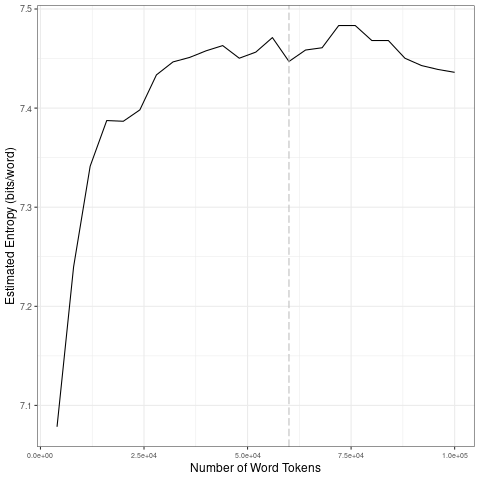

Values plotted in this chart, from the file beside it:
file, entropy.Corpus.Size, entropy.Entropy, sd.Corpus.Size, sd.SD
data/covid-clean/2020_by_en/2020-04-02_t…, 4000, 7.078, 20000, 0.1311
data/covid-clean/2020_by_en/2020-04-02_t…, 8000, 7.24, 40000, 0.02367
data/covid-clean/2020_by_en/2020-04-02_t…, 12000, 7.341, 60000, 0.009733
data/covid-clean/2020_by_en/2020-04-02_t…, 16000, 7.387, 80000, 0.0119
data/covid-clean/2020_by_en/2020-04-02_t…, 20000, 7.387, 1e+05, 0.01284
data/covid-clean/2020_by_en/2020-04-02_t…, 24000, 7.398, 20000, 0.1311
data/covid-clean/2020_by_en/2020-04-02_t…, 28000, 7.434, 40000, 0.02367
data/covid-clean/2020_by_en/2020-04-02_t…, 32000, 7.447, 60000, 0.009733
data/covid-clean/2020_by_en/2020-04-02_t…, 36000, 7.451, 80000, 0.0119
data/covid-clean/2020_by_en/2020-04-02_t…, 40000, 7.458, 1e+05, 0.01284
data/covid-clean/2020_by_en/2020-04-02_t…, 44000, 7.463, 20000, 0.1311
data/covid-clean/2020_by_en/2020-04-02_t…, 48000, 7.45, 40000, 0.02367
data/covid-clean/2020_by_en/2020-04-02_t…, 52000, 7.457, 60000, 0.009733
data/covid-clean/2020_by_en/2020-04-02_t…, 56000, 7.471, 80000, 0.0119
data/covid-clean/2020_by_en/2020-04-02_t…, 60000, 7.447, 1e+05, 0.01284
data/covid-clean/2020_by_en/2020-04-02_t…, 64000, 7.459, 20000, 0.1311
data/covid-clean/2020_by_en/2020-04-02_t…, 68000, 7.461, 40000, 0.02367
data/covid-clean/2020_by_en/2020-04-02_t…, 72000, 7.483, 60000, 0.009733
data/covid-clean/2020_by_en/2020-04-02_t…, 76000, 7.483, 80000, 0.0119
data/covid-clean/2020_by_en/2020-04-02_t…, 80000, 7.468, 1e+05, 0.01284
data/covid-clean/2020_by_en/2020-04-02_t…, 84000, 7.468, 20000, 0.1311
data/covid-clean/2020_by_en/2020-04-02_t…, 88000, 7.45, 40000, 0.02367
data/covid-clean/2020_by_en/2020-04-02_t…, 92000, 7.443, 60000, 0.009733
data/covid-clean/2020_by_en/2020-04-02_t…, 96000, 7.439, 80000, 0.0119
data/covid-clean/2020_by_en/2020-04-02_t…, 1e+05, 7.436, 1e+05, 0.01284
